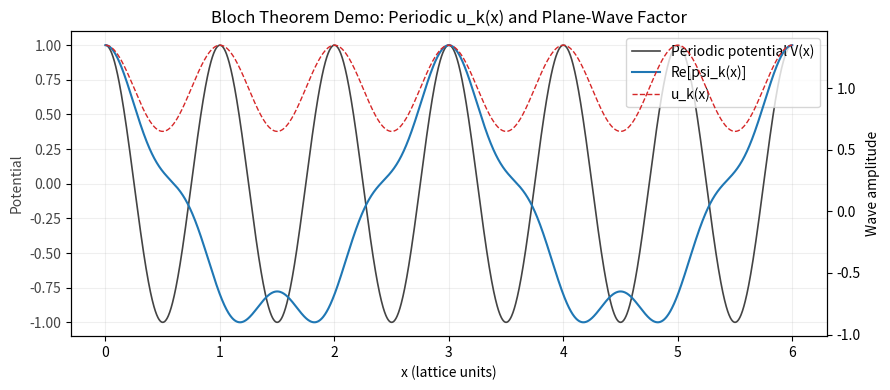

Source code (Python):
import numpy as np
import matplotlib.pyplot as plt

# 1D periodic potential and a Bloch-like wave
# psi_k(x) = u_k(x) * exp(i k x), where u_k(x) is periodic

# Lattice parameters
A = 1.0          # lattice period (arbitrary units)
N = 6            # number of periods to show
X_MIN = 0.0
X_MAX = N * A

# Wave parameters
K = 2.0 * np.pi / (3.0 * A)  # crystal momentum
MOD_AMP = 0.35               # amplitude of periodic modulation

# Spatial grid
x = np.linspace(X_MIN, X_MAX, 2000)

# Periodic potential (toy model)
V0 = 1.0
V = V0 * np.cos(2.0 * np.pi * x / A)

# Periodic part of Bloch function (u_k)
# Keep it simple: 1 + small cosine modulation with lattice period
u_k = 1.0 + MOD_AMP * np.cos(2.0 * np.pi * x / A)

# Bloch wave (real part only for visualization)
psi = u_k * np.cos(K * x)

# Plot
fig, ax1 = plt.subplots(figsize=(9, 4))
ax1.plot(x, V, color='#444444', linewidth=1.2, label='Periodic potential V(x)')
ax1.set_ylabel('Potential', color='#444444')
ax1.tick_params(axis='y', labelcolor='#444444')
ax1.set_xlabel('x (lattice units)')
ax1.set_title('Bloch Theorem Demo: Periodic u_k(x) and Plane-Wave Factor')

ax2 = ax1.twinx()
ax2.plot(x, psi, color='#1f77b4', linewidth=1.5, label='Re[psi_k(x)]')
ax2.plot(x, u_k, color='#d62728', linewidth=1.0, linestyle='--', label='u_k(x)')
ax2.set_ylabel('Wave amplitude')

# Combine legends
lines = ax1.get_lines() + ax2.get_lines()
labels = [l.get_label() for l in lines]
ax1.legend(lines, labels, loc='upper right')

ax1.grid(True, alpha=0.2)
plt.tight_layout()
plt.show()
